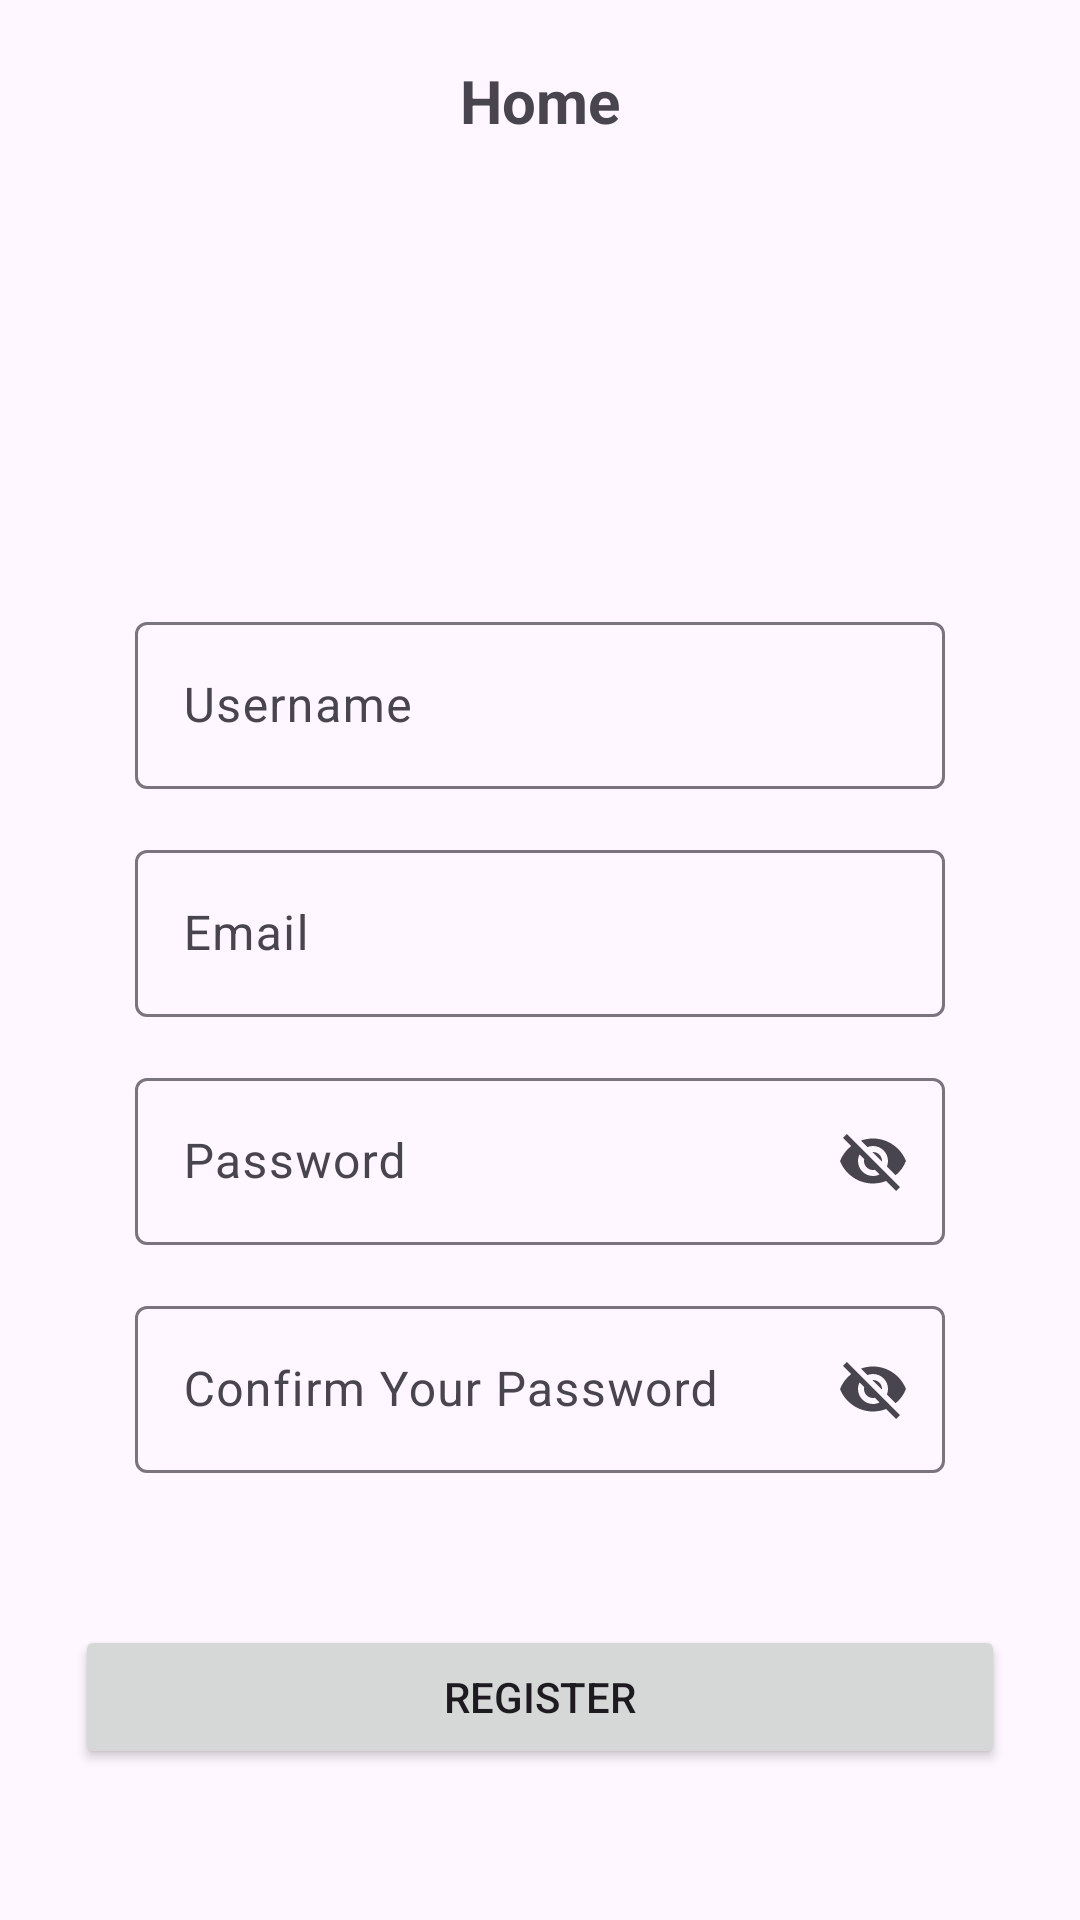

The Android layout XML behind this screen, and the referenced resources:
<!-- AndroidManifest.xml: application theme Theme.Challenge_ch5 -->
<!-- res/layout/fragment_register.xml -->
<?xml version="1.0" encoding="utf-8"?>
<androidx.constraintlayout.widget.ConstraintLayout xmlns:android="http://schemas.android.com/apk/res/android"
    xmlns:app="http://schemas.android.com/apk/res-auto"
    xmlns:tools="http://schemas.android.com/tools"
    android:layout_width="match_parent"
    android:layout_height="match_parent"
    tools:context=".view.RegisterFragment">

    <TextView
        android:id="@+id/tvPageTitle"
        android:layout_width="wrap_content"
        android:layout_height="wrap_content"
        android:text="@string/page_title"
        android:textSize="20sp"
        android:textStyle="bold"
        android:layout_marginVertical="20dp"
        app:layout_constraintStart_toStartOf="parent"
        app:layout_constraintEnd_toEndOf="parent"
        app:layout_constraintTop_toTopOf="parent"/>


    <ImageView
        android:id="@+id/imgView"
        android:layout_width="match_parent"
        android:layout_height="125dp"
        android:src="@drawable/synrgy_logo"
        android:layout_marginHorizontal="20dp"
        android:layout_marginTop="15dp"
        app:layout_constraintTop_toBottomOf="@+id/tvPageTitle"
        app:layout_constraintEnd_toEndOf="parent"
        app:layout_constraintStart_toStartOf="parent"/>

    <com.google.android.material.textfield.TextInputLayout
        android:id="@+id/editTextUsername"
        android:layout_width="match_parent"
        android:layout_height="wrap_content"
        android:layout_marginHorizontal="45dp"
        android:layout_marginTop="15dp"
        app:layout_constraintTop_toBottomOf="@+id/imgView"
        android:hint="@string/username">

        <com.google.android.material.textfield.TextInputEditText
            android:maxLines="1"
            android:layout_width="match_parent"
            android:layout_height="wrap_content"
            />
    </com.google.android.material.textfield.TextInputLayout>

    <com.google.android.material.textfield.TextInputLayout
        android:id="@+id/editTextEmail"
        android:layout_width="match_parent"
        android:layout_height="wrap_content"
        android:layout_marginHorizontal="45dp"
        android:layout_marginTop="15dp"
        app:layout_constraintTop_toBottomOf="@+id/editTextUsername"
        android:hint="@string/email">

        <com.google.android.material.textfield.TextInputEditText
            android:maxLines="1"
            android:layout_width="match_parent"
            android:layout_height="wrap_content"
            />
    </com.google.android.material.textfield.TextInputLayout>


    <com.google.android.material.textfield.TextInputLayout
        android:id="@+id/editTextPassword"
        android:layout_width="match_parent"
        android:layout_height="wrap_content"
        app:endIconMode="password_toggle"
        android:layout_marginHorizontal="45dp"
        android:layout_marginTop="15dp"
        app:layout_constraintTop_toBottomOf="@+id/editTextEmail"
        android:hint="@string/password">

        <com.google.android.material.textfield.TextInputEditText
            android:maxLines="1"
            android:layout_width="match_parent"
            android:layout_height="wrap_content"
            />

    </com.google.android.material.textfield.TextInputLayout>



    <com.google.android.material.textfield.TextInputLayout
        android:id="@+id/editTextPasswordConfirm"
        android:layout_width="match_parent"
        android:layout_height="wrap_content"
        app:endIconMode="password_toggle"
        android:layout_marginHorizontal="45dp"
        android:layout_marginTop="15dp"
        app:layout_constraintTop_toBottomOf="@+id/editTextPassword"
        android:hint="@string/PasswordConfirm">

        <com.google.android.material.textfield.TextInputEditText
            android:layout_width="match_parent"
            android:layout_height="wrap_content"
            />

    </com.google.android.material.textfield.TextInputLayout>

    <Button
        android:id="@+id/btnRegister"
        android:layout_width="match_parent"
        android:layout_height="wrap_content"
        android:layout_marginHorizontal="25dp"
        android:text="@string/register"
        app:layout_constraintBottom_toBottomOf="parent"
        app:layout_constraintTop_toBottomOf="@+id/editTextPasswordConfirm" />


</androidx.constraintlayout.widget.ConstraintLayout>
<!-- resources referenced by this layout -->
<resources>
  <string name="PasswordConfirm">Confirm Your Password</string>
  <string name="email">Email</string>
  <string name="page_title">Home</string>
  <string name="password">Password</string>
  <string name="register">Register</string>
  <string name="username">Username</string>
  <style name="Theme.Challenge_ch5" parent="Base.Theme.Challenge_ch5" />
  <style name="Base.Theme.Challenge_ch5" parent="Theme.Material3.DayNight.NoActionBar">
          
          <item name="colorPrimary">@color/colorPrimary</item>
  
          
      </style>
  <color name="colorPrimary">#1190a4</color>
</resources>
